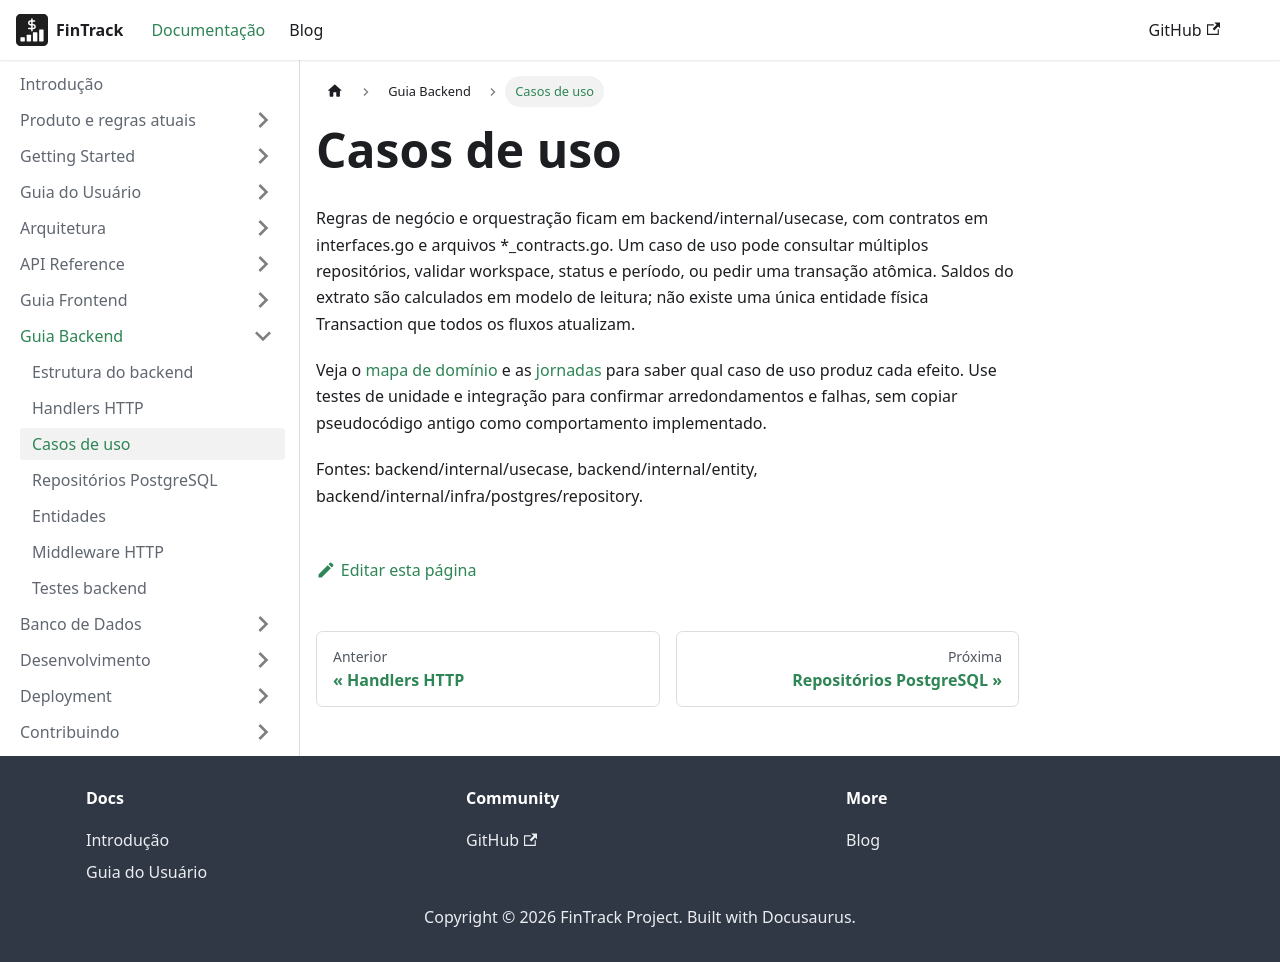

repository: PHRaulino-Space/phrs-fintrack-docs · page: docs/backend-guide/services/index.html · generator: docusaurus

# Casos de uso

Regras de negócio e orquestração ficam em backend/internal/usecase, com contratos em interfaces.go e arquivos *_contracts.go. Um caso de uso pode consultar múltiplos repositórios, validar workspace, status e período, ou pedir uma transação atômica. Saldos do extrato são calculados em modelo de leitura; não existe uma única entidade física Transaction que todos os fluxos atualizam.

Veja o [mapa de domínio](../product/domain-map.md) e as [jornadas](../product/index.md) para saber qual caso de uso produz cada efeito. Use testes de unidade e integração para confirmar arredondamentos e falhas, sem copiar pseudocódigo antigo como comportamento implementado.

Fontes: backend/internal/usecase, backend/internal/entity, backend/internal/infra/postgres/repository.
